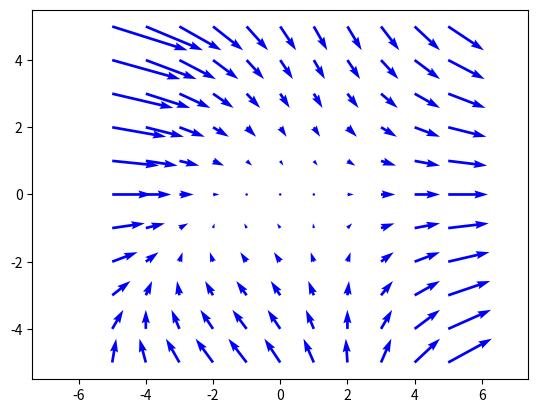

Reproduce this figure in Python. (Note: this script raises an exception after producing the figure.)
import os
from math import *
import numpy as np

import matplotlib.pyplot as plt
from matplotlib import cm
from mpl_toolkits.mplot3d import Axes3D

h0 = 2277.   # Height of the top of the mountain (m)
R = 4.      # The radius of the mountain (km)

x = y = np.linspace(-5, 5, 11)
xv, yv = np.meshgrid(x, y, sparse=False, indexing='ij')
xv_vec = xv**2 + 2*yv - .5*xv*yv
yv_vec = -3*yv
fig = plt.figure()
ax = fig.gca()
ax.quiver(xv, yv, xv_vec, yv_vec, angles='xy', color='b', scale_units='xy')
#plt.quiver(x, y, vx, vy, units='xy', scale=20, color='b') # scale factor 1.5, blue color
plt.axis('equal')
plt.savefig('images/quiver_matplotlib_simple.pdf')
plt.savefig('images/quiver_matplotlib_simple.png')

x = y = np.linspace(-10.,10.,41)

xv, yv = np.meshgrid(x, y, indexing='ij', sparse=False)           # Grid for x, y values (km)
hv = h0/(1 + (xv**2+yv**2)/(R**2))      # Compute height (m)


x2 = y2 = np.linspace(-10., 10., 11)
x2v, y2v = np.meshgrid(x2, y2, indexing='ij', sparse=False)       # Define a coarser grid for the vector field
h2v = h0/(1 + (x2v**2 + y2v**2)/(R**2)) # Compute height for new grid
x2v_vec, y2v_vec = np.gradient(h2v)         # Compute the gradient vector (dh/dx,dh/dy)
# Plot the vector field (red color) and scale the lengths of the vectors with a factor
# A better scaling factor is .75, but may not work?
fig = plt.figure()
ax = fig.gca()
ax.quiver(x2v, y2v, x2v_vec, y2v_vec, color='r', angles='xy')#, scale_units = 'xy') #, )

plt.hold('on')
x = y = np.linspace(-10.,10.,21)

xv, yv = np.meshgrid(x, y, indexing='ij', sparse=False)           # Grid for x, y values (km)
hv = h0/(1+(xv**2+yv**2)/(R**2))      # Compute height (m)
plt.contour(xv, yv, hv)
plt.xlabel('x')
plt.ylabel('y')
plt.axis('equal')
plt.savefig('images/quiver_matplotlib_advanced.pdf')
plt.savefig('images/quiver_matplotlib_advanced.png')


fig = plt.figure()
ax = fig.gca()
ax.contour(xv, yv, hv)
plt.savefig('images/default_contour_matplotlib.pdf')
plt.savefig('images/default_contour_matplotlib.png')

fig = plt.figure()
ax = fig.gca(projection='3d')
ax.contour(xv, yv, hv)
plt.savefig('images/default_contour3_matplotlib.pdf')
plt.savefig('images/default_contour3_matplotlib.png')

fig = plt.figure()
ax = fig.gca()
ax.contour(xv, yv, hv, 10)
plt.savefig('images/contour_10levels_matplotlib.pdf')
plt.savefig('images/contour_10levels_matplotlib.png')

fig = plt.figure()
ax = fig.gca()
ax.contour(xv, yv, hv, 10, colors='k')
plt.savefig('images/contour_10levels_black_matplotlib.pdf')
plt.savefig('images/contour_10levels_black_matplotlib.png')

fig = plt.figure()
ax = fig.gca()
levels = [500., 1000., 1500., 2000.]
ax.contour(xv, yv, hv, levels=levels)
plt.savefig('images/contour_speclevels_matplotlib.pdf')
plt.savefig('images/contour_speclevels_matplotlib.png')

fig = plt.figure()
ax = fig.gca()
cs = ax.contour(xv, yv, hv)
plt.clabel(cs)
plt.savefig('images/contour_clabel_matplotlib.pdf')
plt.savefig('images/contour_clabel_matplotlib.png')





fig = plt.figure()
ax = fig.gca(projection='3d')
ax.plot_surface(xv, yv, hv)
plt.savefig('images/simple_plot_matplotlib.pdf')
plt.savefig('images/simple_plot_matplotlib.png')



fig = plt.figure()
ax = fig.gca(projection='3d')
ax.plot_surface(xv, yv, hv, cmap=cm.coolwarm)

s = np.linspace(0, 2*np.pi, 100)
curve_x = 10*(1 - s/(2*np.pi))*np.cos(s)
curve_y = 10*(1 - s/(2*np.pi))*np.sin(s)
curve_z = h0/(1 + 100*(1 - s/(2*np.pi))**2/(R**2))

ax.plot(curve_x, curve_y, curve_z)


plt.savefig('images/simple_plot_colours_matplotlib.pdf')
plt.savefig('images/simple_plot_colours_matplotlib.png')



x = y = z = np.linspace(.5, 2., 8)
xv, yv, zv = np.meshgrid(x, y, z)
r3v = np.sqrt(xv**2 + yv**2 + zv**2)**3
xv_vec = -xv/r3v
yv_vec = -yv/r3v
zv_vec = -zv/r3v
fig = plt.figure()
ax = fig.gca(projection='3d')
ax.quiver(xv, yv, zv, xv_vec, yv_vec, zv_vec, color='r', length=0.2)
plt.savefig('images/quiver_matplotlib_gr.png')
plt.savefig('images/quiver_matplotlib_gr.pdf')

plt.show()
